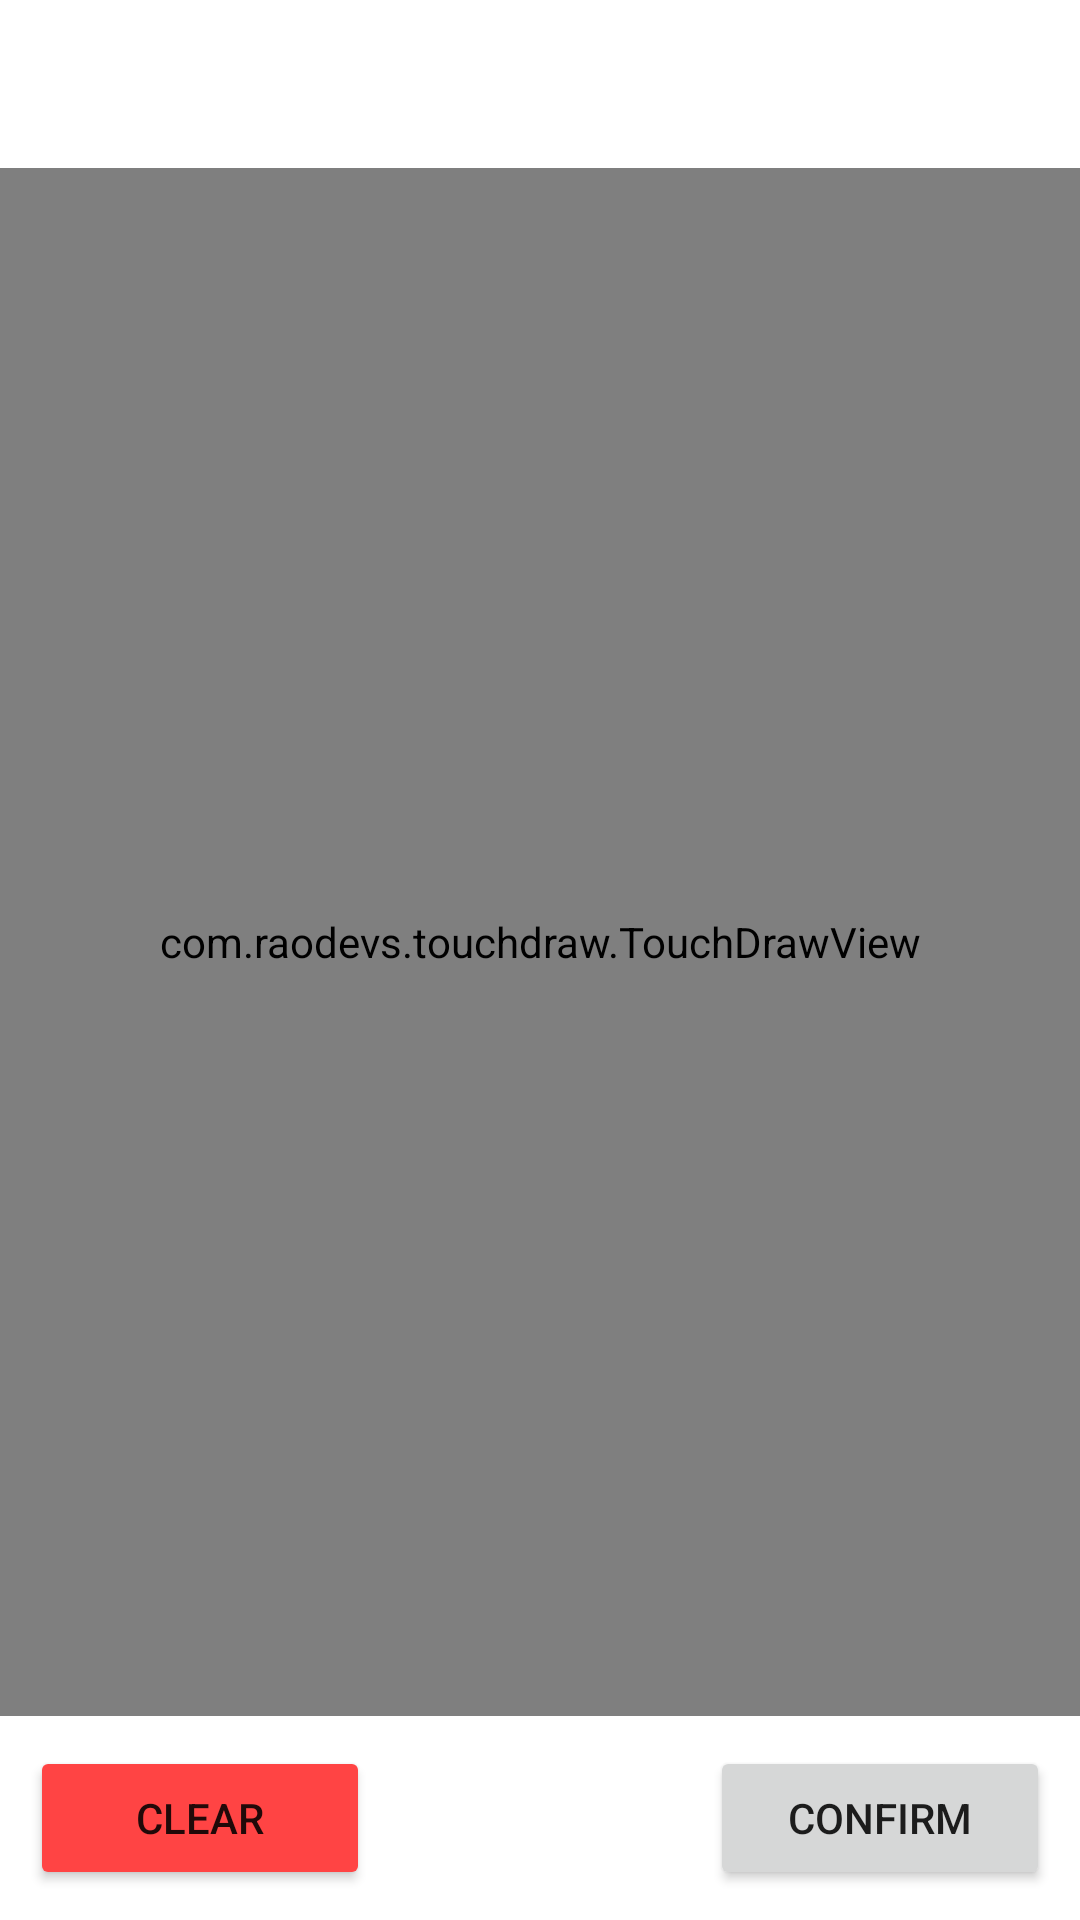

Android layout source for this screen:
<!-- AndroidManifest.xml: application theme Theme.AIMPLATFARMDELIVERY -->
<!-- res/layout/activity_customer_signature.xml -->
<?xml version="1.0" encoding="utf-8"?>
<RelativeLayout xmlns:android="http://schemas.android.com/apk/res/android"
    xmlns:app="http://schemas.android.com/apk/res-auto"
    xmlns:tools="http://schemas.android.com/tools"
    android:layout_width="match_parent"
    android:layout_height="match_parent"
    android:orientation="vertical"
    tools:context="com.aimplatfarm.aimplatfarmdelivery.Activities.CustomerSignatureActivity">

    <include
        layout="@layout/toolbar"
        android:id="@+id/toolbar"/>

    <com.raodevs.touchdraw.TouchDrawView
        android:layout_below="@id/toolbar"
        android:id="@+id/canvas"
        app:bg_color="#ffffff"
        android:layout_width="match_parent"
        android:layout_above="@id/actionHolder"
        android:layout_height="match_parent"/>

    <LinearLayout
        android:padding="10dp"
        android:layout_alignParentBottom="true"
        android:id="@+id/actionHolder"
        android:layout_width="match_parent"
        android:layout_height="wrap_content"
        android:orientation="horizontal">

        <Button
            android:id="@+id/clearBtn"
            android:layout_width="0dp"
            android:layout_height="wrap_content"
            android:text="Clear"
            android:backgroundTint="@android:color/holo_red_light"
            android:layout_weight="1"/>

        <Space
            android:layout_width="0dp"
            android:layout_height="wrap_content"
            android:layout_weight="1"/>

        <Button
            android:id="@+id/acceptBtn"
            android:layout_width="0dp"
            android:layout_height="wrap_content"
            android:text="Confirm"
            android:layout_weight="1"/>
    </LinearLayout>

</RelativeLayout>
<!-- res/layout/toolbar.xml (included above) -->
<?xml version="1.0" encoding="utf-8"?>
<androidx.appcompat.widget.Toolbar xmlns:android="http://schemas.android.com/apk/res/android"
    android:layout_width="match_parent"
    android:background="@color/white"
    android:theme="@style/ToolbarTheme"
    android:layout_height="?attr/actionBarSize">

    <TextView
        android:fontFamily="@font/poppins_semi_bold"
        android:layout_width="wrap_content"
        android:layout_height="wrap_content"
        android:textSize="@dimen/twenty_sp"
        android:gravity="center"
        android:layout_gravity="center"
        android:textColor="@color/black"
        android:id="@+id/tb_title"/>

</androidx.appcompat.widget.Toolbar>
<!-- resources referenced by this layout -->
<resources>
  <color name="black">#FF000000</color>
  <color name="white">#FFFFFFFF</color>
  <dimen name="twenty_sp">10sp</dimen>
  <style name="ToolbarTheme" parent="@style/ThemeOverlay.AppCompat.ActionBar">
          
          <item name="colorControlNormal">@color/black</item>
      </style>
  <style name="Theme.AIMPLATFARMDELIVERY" parent="Theme.MaterialComponents.Light.NoActionBar">
          
          <item name="colorPrimary">@color/blue_primary</item>
          <item name="colorPrimaryVariant">@color/blue_primary</item>
          <item name="colorOnPrimary">@color/white</item>
          
          <item name="colorSecondary">@color/blue_primary</item>
          <item name="colorSecondaryVariant">@color/blue_primary</item>
          <item name="colorOnSecondary">@color/black</item>
          
          <item name="android:statusBarColor" tools:targetApi="l">?attr/colorPrimaryVariant</item>
          
      </style>
  <color name="blue_primary">#003567</color>
</resources>
